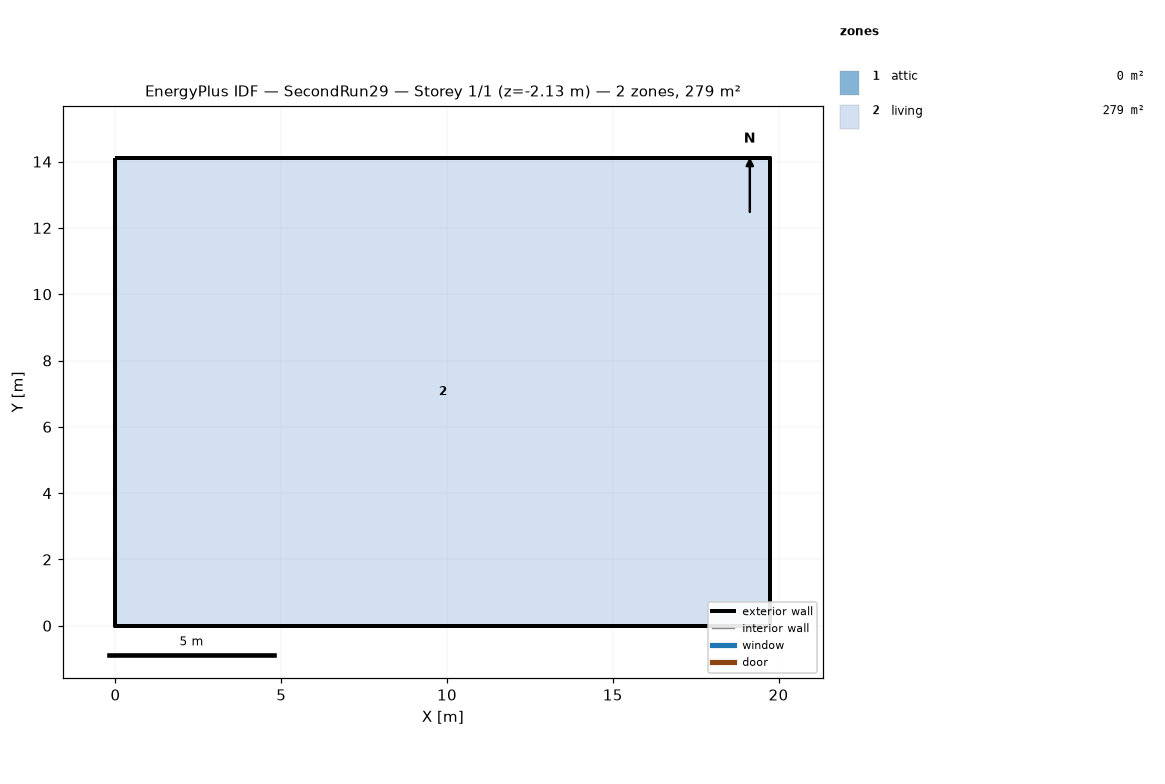
=== STOREY PLAN SPEC (per zone: floor XY polygon, exterior-wall plan segments, windows/doors) ===
zone 1: attic  (0.0 m²)
  exterior wall: (19.75, 0.00) – (19.75, 14.11) – (19.75, 7.05)  [21.2 m]
  exterior wall: (0.00, 14.11) – (0.00, 0.00) – (0.00, 7.05)  [21.2 m]
zone 2: living  (278.7 m²)
  floor: (0.00, 0.00) (0.00, 14.11) (19.75, 14.11) (19.75, 0.00)
  exterior wall: (0.00, 0.00) – (19.75, 0.00)  [19.8 m] x2 surfaces
  exterior wall: (19.75, 0.00) – (19.75, 14.11)  [14.1 m] x2 surfaces
  exterior wall: (19.75, 14.11) – (0.00, 14.11)  [19.8 m] x2 surfaces
  exterior wall: (0.00, 14.11) – (0.00, 0.00)  [14.1 m] x2 surfaces
  interior walls: 4

=== DERIVED (storey summary) ===
Building: SecondRun29
Storey: 1 of 1  (floor level z = -2.13 m)
Storey gross floor area: 278.7 m²
Zones on this storey: 2
  - attic: floor 0.0 m²; exterior wall 42.3 m (19.4 m²); WWR 0.0%
  - living: floor 278.7 m²; exterior wall 67.7 m (185.8 m²); WWR 0.0%
Zone adjacency: (none detected)